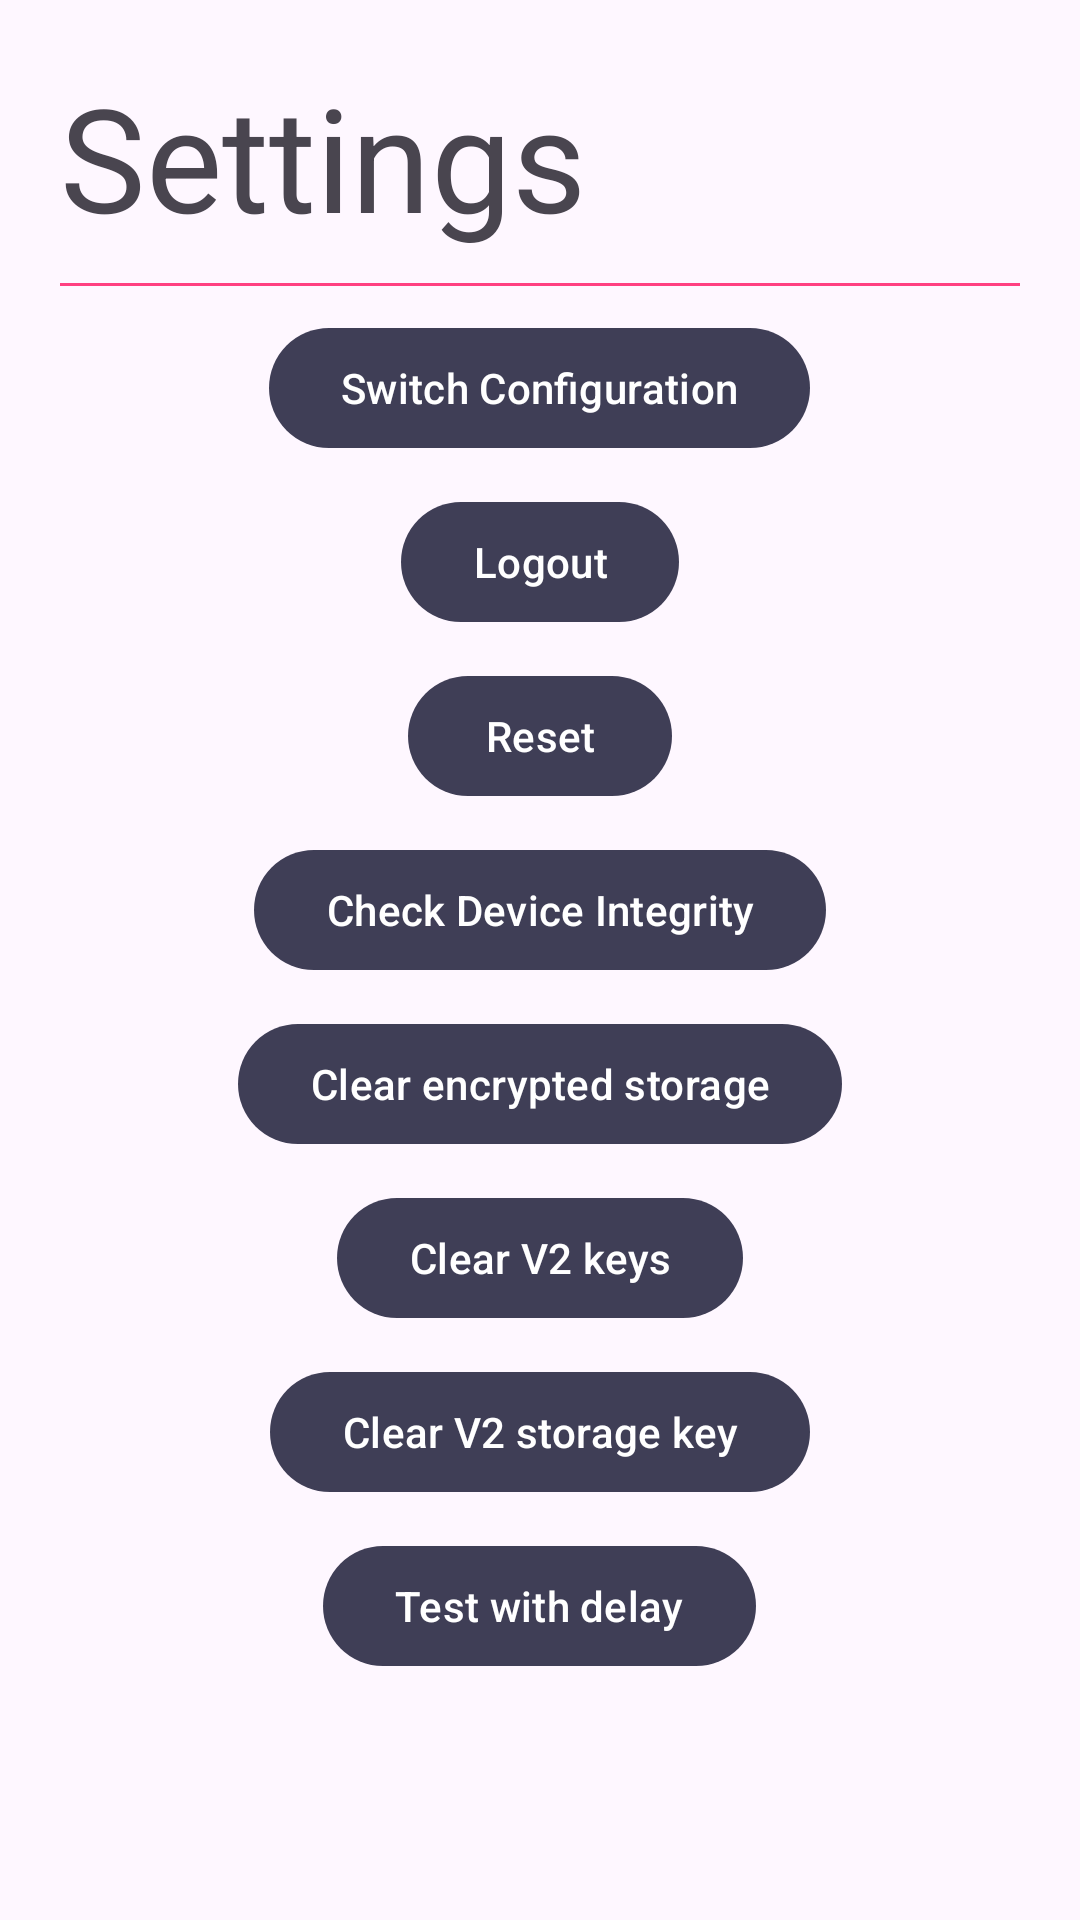

Reconstruct the res/layout file that produces this screen, plus the resources it refers to.
<!-- AndroidManifest.xml: application theme AppTheme -->
<!-- res/layout/fragment_sdk_settings.xml -->
<?xml version="1.0" encoding="utf-8"?>
<androidx.constraintlayout.widget.ConstraintLayout xmlns:android="http://schemas.android.com/apk/res/android"
    xmlns:app="http://schemas.android.com/apk/res-auto"
    android:layout_width="match_parent"
    android:layout_height="match_parent">

    <androidx.core.widget.NestedScrollView
        android:layout_width="match_parent"
        android:layout_height="match_parent">

        <LinearLayout
            android:layout_width="match_parent"
            android:layout_height="match_parent"
            android:gravity="center"
            android:orientation="vertical"
            android:padding="20dp">

            <TextView
                android:id="@+id/titleText"
                style="@style/TextAppearance.MaterialComponents.Headline3"
                android:layout_width="match_parent"
                android:layout_height="wrap_content"
                android:text="@string/menu_settings" />

            <View
                android:id="@+id/titleDivider"
                android:layout_width="match_parent"
                android:layout_height="1dp"
                android:layout_marginTop="10dp"
                android:background="?attr/colorAccent"
                app:layout_constraintEnd_toEndOf="parent"
                app:layout_constraintStart_toStartOf="parent"
                app:layout_constraintTop_toBottomOf="@id/titleText" />

            <com.google.android.material.button.MaterialButton
                android:id="@+id/buttonSwitchConfig"
                android:layout_width="wrap_content"
                android:layout_height="wrap_content"
                android:layout_marginTop="10dp"
                android:text="Switch Configuration" />

            <com.google.android.material.button.MaterialButton
                android:id="@+id/buttonLoggout"
                android:layout_width="wrap_content"
                android:layout_height="wrap_content"
                android:layout_marginTop="10dp"
                android:text="Logout" />

            <com.google.android.material.button.MaterialButton
                android:id="@+id/buttonReset"
                android:layout_width="wrap_content"
                android:layout_height="wrap_content"
                android:layout_marginTop="10dp"
                android:text="Reset" />

            <com.google.android.material.button.MaterialButton
                android:id="@+id/buttonIntegrityApi"
                android:layout_width="wrap_content"
                android:layout_height="wrap_content"
                android:layout_marginTop="10dp"
                android:text="Check Device Integrity" />

            <com.google.android.material.button.MaterialButton
                android:id="@+id/buttonClearEncrypted"
                android:layout_width="wrap_content"
                android:layout_height="wrap_content"
                android:layout_marginTop="10dp"
                android:text="Clear encrypted storage" />

            <com.google.android.material.button.MaterialButton
                android:id="@+id/buttonClearV2Keys"
                android:layout_width="wrap_content"
                android:layout_height="wrap_content"
                android:layout_marginTop="10dp"
                android:text="Clear V2 keys" />

            <com.google.android.material.button.MaterialButton
                android:id="@+id/buttonClearV2LocalStorageKey"
                android:layout_width="wrap_content"
                android:layout_height="wrap_content"
                android:layout_marginTop="10dp"
                android:text="Clear V2 storage key" />

            <com.google.android.material.button.MaterialButton
                android:id="@+id/buttonTestWithDelay"
                android:layout_width="wrap_content"
                android:layout_height="wrap_content"
                android:layout_marginTop="10dp"
                android:text="Test with delay" />

        </LinearLayout>

    </androidx.core.widget.NestedScrollView>

    <FrameLayout
        android:id="@+id/pinFragmentContainer"
        android:layout_width="0dp"
        android:layout_height="0dp"
        app:layout_constraintBottom_toBottomOf="parent"
        app:layout_constraintEnd_toEndOf="parent"
        app:layout_constraintStart_toStartOf="parent"
        app:layout_constraintTop_toTopOf="parent" />

</androidx.constraintlayout.widget.ConstraintLayout>
<!-- resources referenced by this layout -->
<resources>
  <string name="menu_settings">Settings</string>
  <style name="AppTheme" parent="Theme.Material3.Light.NoActionBar">
          
          <item name="colorPrimary">@color/primaryColor</item>
          <item name="colorPrimaryDark">@color/primaryDarkColor</item>
          <item name="colorSecondary">@color/secondaryColor</item>
  
          <item name="bottomSheetDialogTheme">@style/ModalBottomSheetDialog</item>
      </style>
  <color name="primaryColor">#3f3e56</color>
  <color name="primaryDarkColor">#18182d</color>
  <color name="secondaryColor">#ff4081</color>
  <style name="ModalBottomSheetDialog" parent="ThemeOverlay.Material3.BottomSheetDialog">
          <item name="bottomSheetStyle">@style/ModalBottomSheet</item>
      </style>
  <style name="ModalBottomSheet" parent="Widget.Material3.BottomSheet.Modal">
          
      </style>
</resources>
